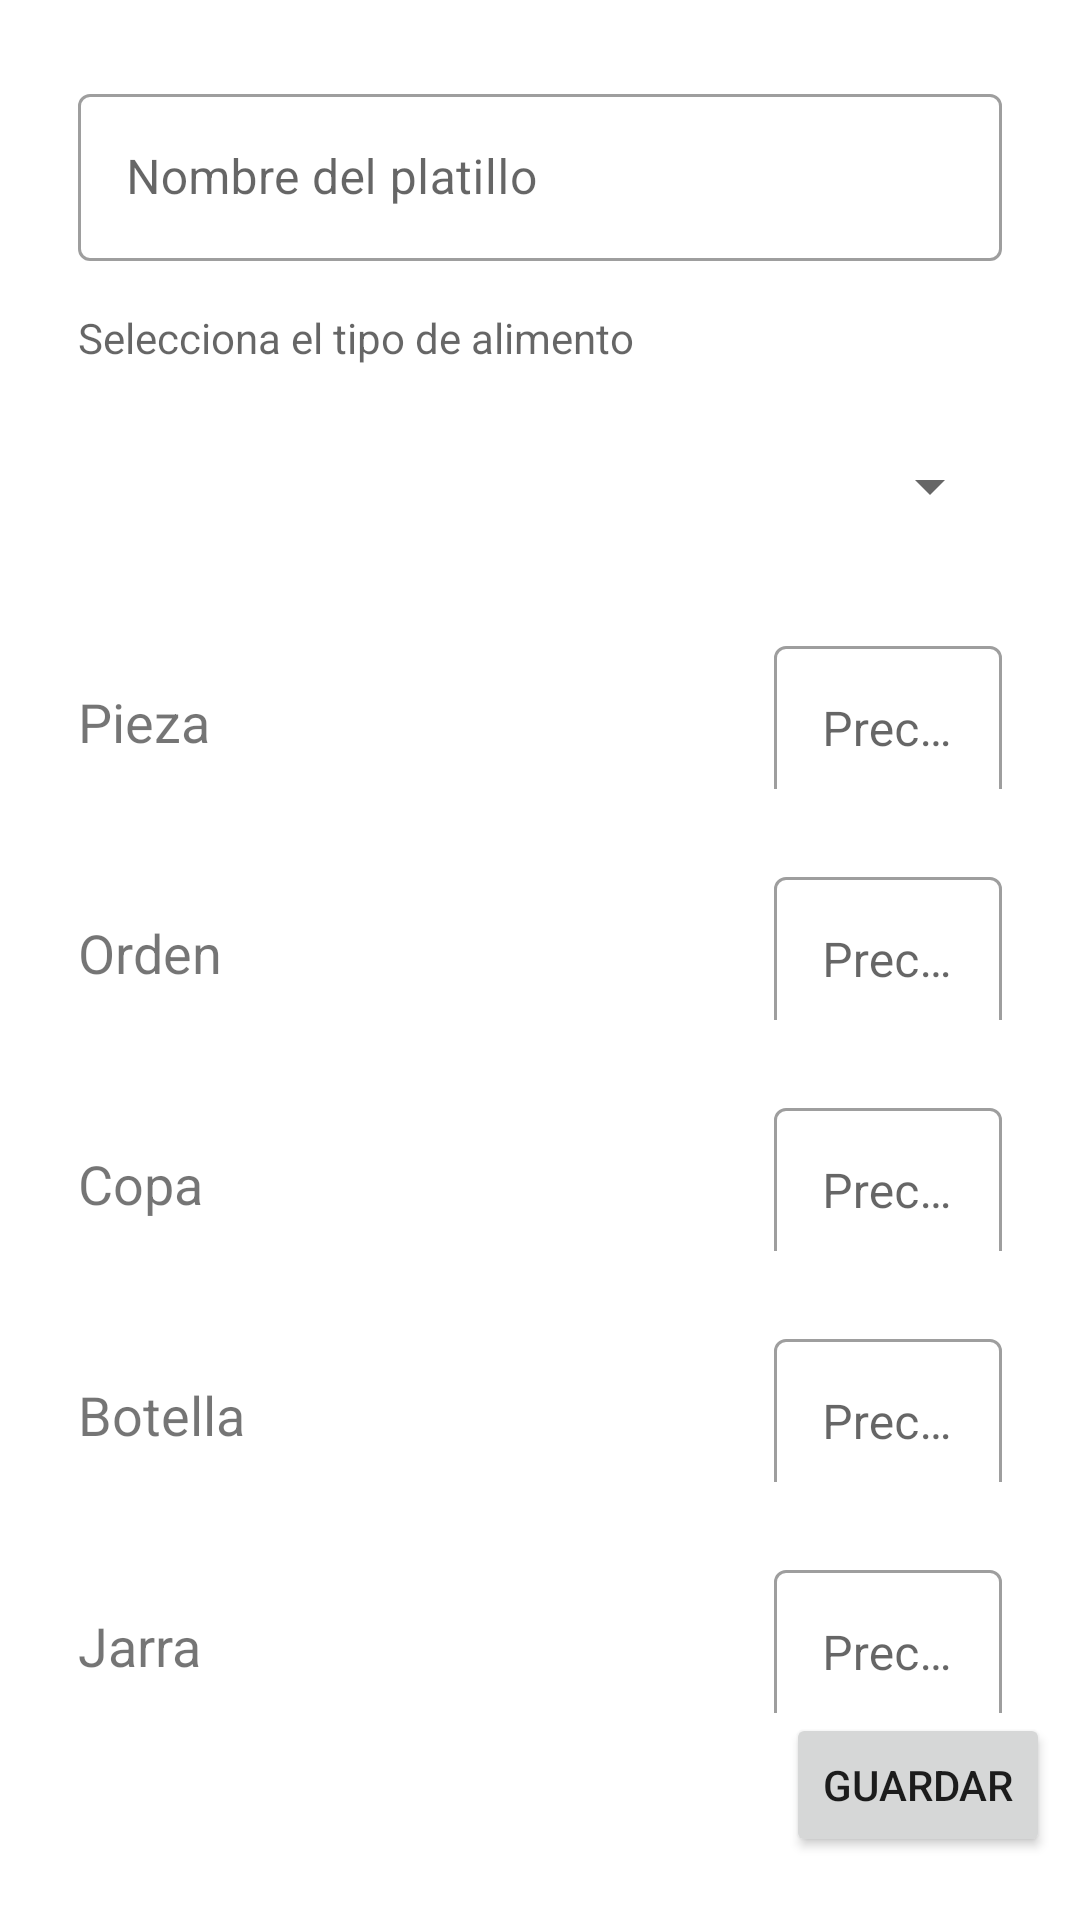

Here is an Android app screen rendered from its layout file. Give the layout XML and the strings, colors and styles it references.
<!-- AndroidManifest.xml: application theme Theme.RegistroDePedidos -->
<!-- res/layout/activity_registrar_platillo.xml -->
<?xml version="1.0" encoding="utf-8"?>
<androidx.appcompat.widget.LinearLayoutCompat xmlns:android="http://schemas.android.com/apk/res/android"
    xmlns:app="http://schemas.android.com/apk/res-auto"
    xmlns:tools="http://schemas.android.com/tools"
    android:layout_width="match_parent"
    android:layout_height="match_parent"
    android:orientation="vertical"
    android:padding="10dp"
    tools:context=".views.RegistrarPlatilloActivity">

    <com.google.android.material.textfield.TextInputLayout
        android:id="@+id/text_input_layout_nombre_ser"
        style="@style/Widget.MaterialComponents.TextInputLayout.OutlinedBox"
        android:layout_width="match_parent"
        android:layout_height="wrap_content"
        android:layout_marginStart="16dp"
        android:layout_marginEnd="16dp"
        android:layout_marginTop="16dp"
        android:hint="Nombre del platillo">

        <com.google.android.material.textfield.TextInputEditText
            android:id="@+id/rp_txt_nombre"
            android:layout_width="match_parent"
            android:layout_height="wrap_content"
            android:inputType="text"
            android:textColorHint="#757575" />
    </com.google.android.material.textfield.TextInputLayout>



    <TextView
        android:layout_width="match_parent"
        android:layout_height="wrap_content"
        android:hint="Selecciona el tipo de alimento"
        android:layout_marginStart="16dp"
        android:layout_marginEnd="16dp"
        android:layout_marginTop="16dp"/>
    <Spinner
        android:id="@+id/rp_spinner_tipo_alimento"
        android:layout_width="match_parent"
        android:layout_height="48dp"
        android:layout_marginStart="16dp"
        android:layout_marginEnd="16dp"
        android:layout_marginTop="16dp"
        app:layout_constraintTop_toBottomOf="@+id/textInputLayout2" />

    <androidx.appcompat.widget.LinearLayoutCompat
        android:layout_width="match_parent"
        android:layout_height="wrap_content"
        android:gravity="center"
        android:orientation="horizontal">
        <TextView
            android:layout_width="200dp"
            android:textSize="18dp"
            android:layout_height="wrap_content"
            android:text="Pieza"
            android:layout_marginStart="16dp"
            android:layout_marginEnd="16dp"
            android:layout_marginTop="16dp"/>
        <com.google.android.material.textfield.TextInputLayout
            android:id="@+id/textPre1"
            style="@style/Widget.MaterialComponents.TextInputLayout.OutlinedBox"
            android:layout_width="match_parent"
            android:layout_height="wrap_content"
            android:layout_marginStart="16dp"
            android:layout_marginEnd="16dp"
            android:layout_marginTop="16dp"
            android:hint="Precio del servicio">

            <com.google.android.material.textfield.TextInputEditText
                android:id="@+id/rp_tprecio1"
                android:layout_width="match_parent"
                android:layout_height="wrap_content"
                android:inputType="numberDecimal"
                android:textColorHint="#757575" />
        </com.google.android.material.textfield.TextInputLayout>

    </androidx.appcompat.widget.LinearLayoutCompat>
    <androidx.appcompat.widget.LinearLayoutCompat
        android:layout_width="match_parent"
        android:layout_height="wrap_content"
        android:gravity="center"
        android:orientation="horizontal">
        <TextView
            android:layout_width="200dp"
            android:textSize="18dp"
            android:layout_height="wrap_content"
            android:text="Orden"
            android:layout_marginStart="16dp"
            android:layout_marginEnd="16dp"
            android:layout_marginTop="16dp"/>
        <com.google.android.material.textfield.TextInputLayout
            android:id="@+id/textPre2"
            style="@style/Widget.MaterialComponents.TextInputLayout.OutlinedBox"
            android:layout_width="match_parent"
            android:layout_height="wrap_content"
            android:layout_marginStart="16dp"
            android:layout_marginEnd="16dp"
            android:layout_marginTop="16dp"
            android:hint="Precio del servicio">

            <com.google.android.material.textfield.TextInputEditText
                android:id="@+id/rp_precio2"
                android:layout_width="match_parent"
                android:layout_height="wrap_content"
                android:inputType="numberDecimal"
                android:textColorHint="#757575" />
        </com.google.android.material.textfield.TextInputLayout>

    </androidx.appcompat.widget.LinearLayoutCompat>
    <androidx.appcompat.widget.LinearLayoutCompat
        android:layout_width="match_parent"
        android:layout_height="wrap_content"
        android:gravity="center"
        android:orientation="horizontal">
        <TextView
            android:layout_width="200dp"
            android:textSize="18dp"
            android:layout_height="wrap_content"
            android:text="Copa"
            android:layout_marginStart="16dp"
            android:layout_marginEnd="16dp"
            android:layout_marginTop="16dp"/>
        <com.google.android.material.textfield.TextInputLayout
            android:id="@+id/textPre3"
            style="@style/Widget.MaterialComponents.TextInputLayout.OutlinedBox"
            android:layout_width="match_parent"
            android:layout_height="wrap_content"
            android:layout_marginStart="16dp"
            android:layout_marginEnd="16dp"
            android:layout_marginTop="16dp"
            android:hint="Precio del servicio">

            <com.google.android.material.textfield.TextInputEditText
                android:id="@+id/rp_precio3"
                android:layout_width="match_parent"
                android:layout_height="wrap_content"
                android:inputType="numberDecimal"
                android:textColorHint="#757575" />
        </com.google.android.material.textfield.TextInputLayout>

    </androidx.appcompat.widget.LinearLayoutCompat>
    <androidx.appcompat.widget.LinearLayoutCompat
        android:layout_width="match_parent"
        android:layout_height="wrap_content"
        android:gravity="center"
        android:orientation="horizontal">
        <TextView
            android:layout_width="200dp"
            android:textSize="18dp"
            android:layout_height="wrap_content"
            android:text="Botella"
            android:layout_marginStart="16dp"
            android:layout_marginEnd="16dp"
            android:layout_marginTop="16dp"/>
        <com.google.android.material.textfield.TextInputLayout
            android:id="@+id/textPre4"
            style="@style/Widget.MaterialComponents.TextInputLayout.OutlinedBox"
            android:layout_width="match_parent"
            android:layout_height="wrap_content"
            android:layout_marginStart="16dp"
            android:layout_marginEnd="16dp"
            android:layout_marginTop="16dp"
            android:hint="Precio del servicio">

            <com.google.android.material.textfield.TextInputEditText
                android:id="@+id/rp_precio4"
                android:layout_width="match_parent"
                android:layout_height="wrap_content"
                android:inputType="numberDecimal"
                android:textColorHint="#757575" />
        </com.google.android.material.textfield.TextInputLayout>

    </androidx.appcompat.widget.LinearLayoutCompat>
    <androidx.appcompat.widget.LinearLayoutCompat
        android:layout_width="match_parent"
        android:layout_height="wrap_content"
        android:gravity="center"
        android:orientation="horizontal">
        <TextView
            android:layout_width="200dp"
            android:textSize="18dp"
            android:layout_height="wrap_content"
            android:text="Jarra"
            android:layout_marginStart="16dp"
            android:layout_marginEnd="16dp"
            android:layout_marginTop="16dp"/>
        <com.google.android.material.textfield.TextInputLayout
            android:id="@+id/textPre5"
            style="@style/Widget.MaterialComponents.TextInputLayout.OutlinedBox"
            android:layout_width="match_parent"
            android:layout_height="wrap_content"
            android:layout_marginStart="16dp"
            android:layout_marginEnd="16dp"
            android:layout_marginTop="16dp"
            android:hint="Precio del servicio">

            <com.google.android.material.textfield.TextInputEditText
                android:id="@+id/rp_precio5"
                android:layout_width="match_parent"
                android:layout_height="wrap_content"
                android:inputType="numberDecimal"
                android:textColorHint="#757575" />
        </com.google.android.material.textfield.TextInputLayout>

    </androidx.appcompat.widget.LinearLayoutCompat>
    <Button
        android:id="@+id/rp_btn_guardar"
        android:layout_width="wrap_content"
        android:layout_height="wrap_content"
        android:text="@string/Guarda"
        android:layout_gravity="end"/>

</androidx.appcompat.widget.LinearLayoutCompat>
<!-- resources referenced by this layout -->
<resources>
  <string name="Guarda">Guardar</string>
  <style name="Theme.RegistroDePedidos" parent="Theme.MaterialComponents.DayNight.DarkActionBar">
          
          <item name="colorPrimary">@color/purple_500</item>
          <item name="colorPrimaryVariant">@color/purple_700</item>
          <item name="colorOnPrimary">@color/white</item>
          
          <item name="colorSecondary">@color/teal_200</item>
          <item name="colorSecondaryVariant">@color/teal_700</item>
          <item name="colorOnSecondary">@color/black</item>
          
          <item name="android:statusBarColor">?attr/colorPrimaryVariant</item>
          
      </style>
  <color name="purple_500">#FF6200EE</color>
  <color name="purple_700">#FF3700B3</color>
  <color name="white">#FFFFFFFF</color>
  <color name="teal_200">#FF03DAC5</color>
  <color name="teal_700">#FF018786</color>
  <color name="black">#FF000000</color>
</resources>
